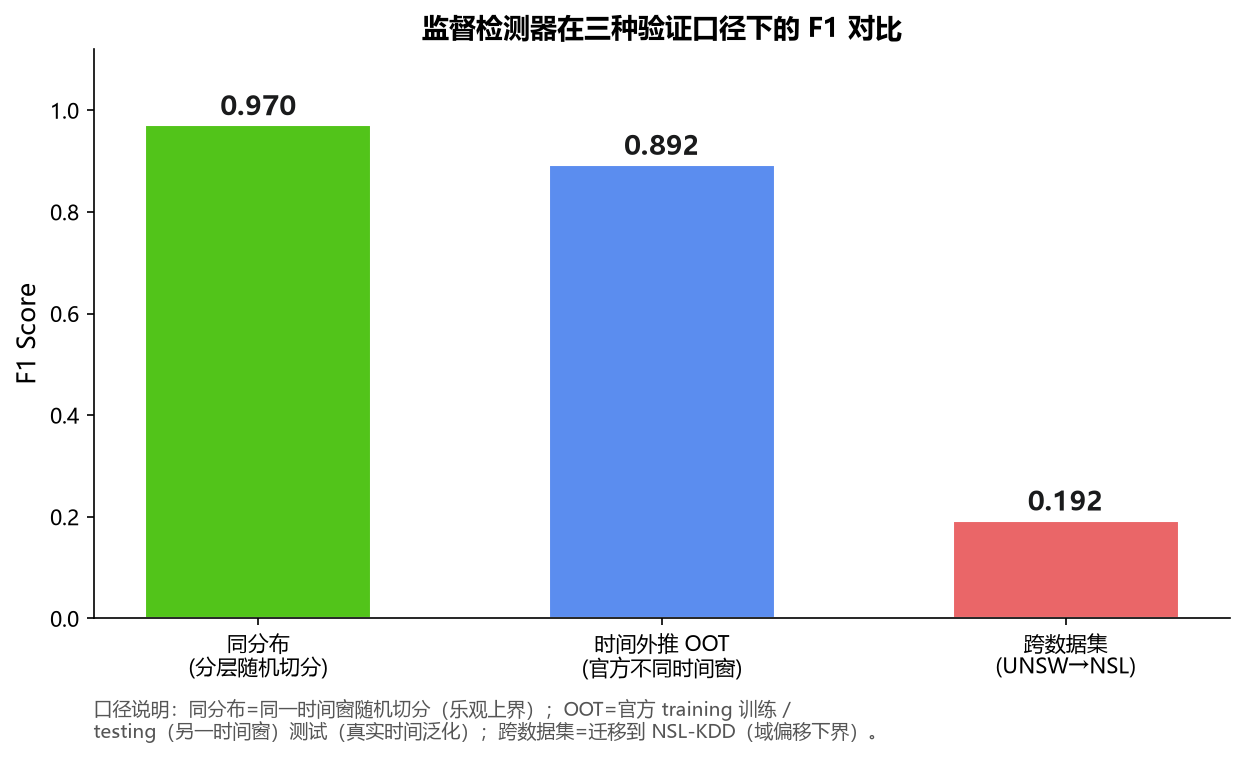

Data behind this chart, as committed beside it:
验证口径, F1, 说明
同分布(分层随机), 0.9704, 同一时间窗随机切分，乐观上界
时间外推OOT, 0.8924, 官方不同时间窗 train/test，真实时间泛化
跨数据集UNSW→NSL, 0.1924, 不同数据集，域偏移下界
